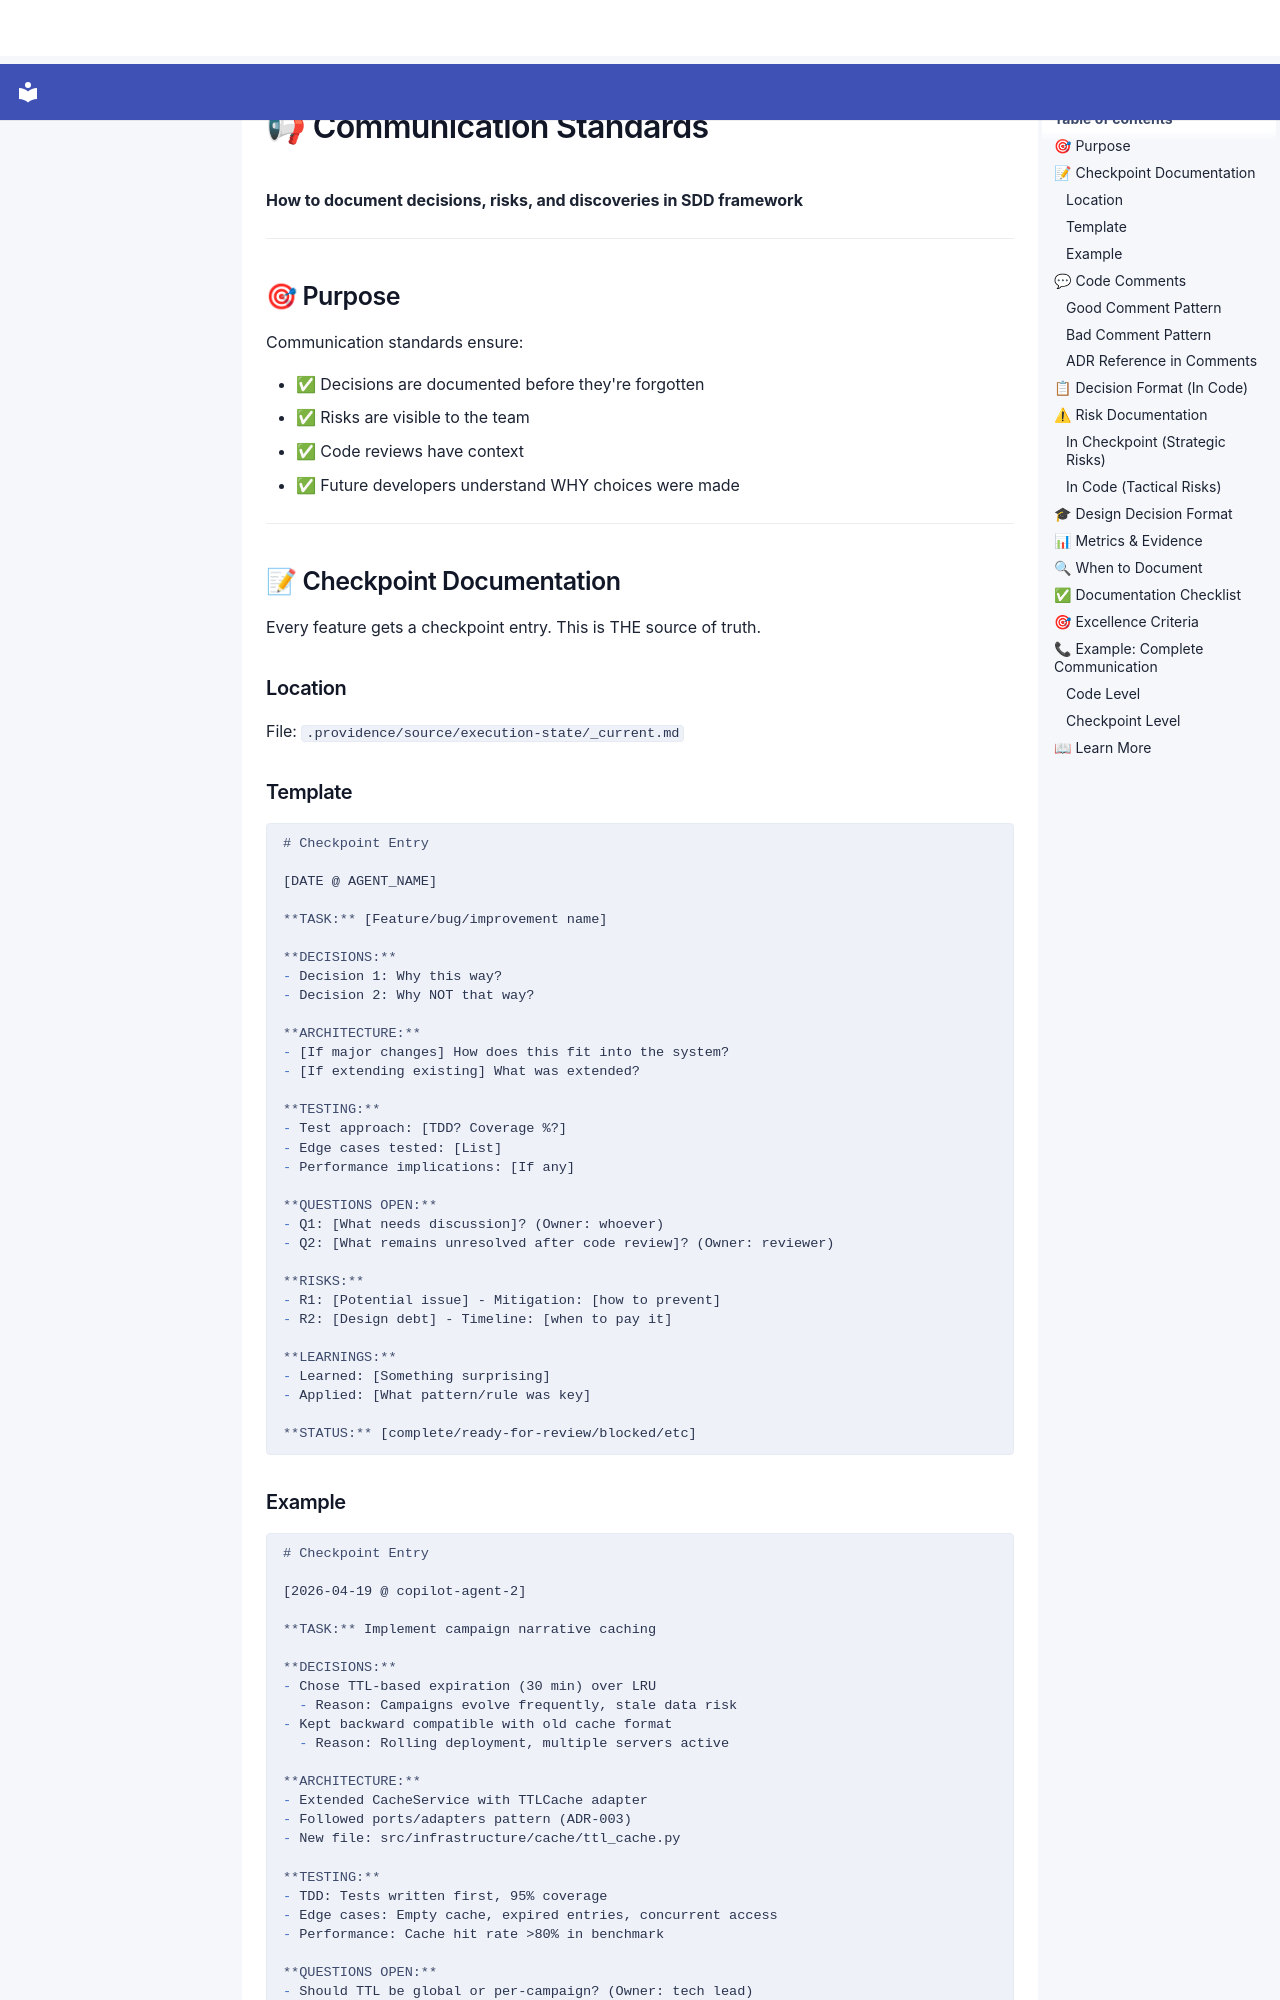

repository: SergioLacerda/providence · page: spec/canonical/specifications/communication/index.html · generator: mkdocs

# 📢 Communication Standards

**How to document decisions, risks, and discoveries in SDD framework**

---

## 🎯 Purpose

Communication standards ensure:

- ✅ Decisions are documented before they're forgotten
- ✅ Risks are visible to the team
- ✅ Code reviews have context
- ✅ Future developers understand WHY choices were made

---

## 📝 Checkpoint Documentation

Every feature gets a checkpoint entry. This is THE source of truth.

### Location

File: `.providence/source/execution-state/_current.md`

### Template

```markdown
# Checkpoint Entry

[DATE @ AGENT_NAME]

**TASK:** [Feature/bug/improvement name]

**DECISIONS:**
- Decision 1: Why this way?
- Decision 2: Why NOT that way?

**ARCHITECTURE:**
- [If major changes] How does this fit into the system?
- [If extending existing] What was extended?

**TESTING:**
- Test approach: [TDD? Coverage %?]
- Edge cases tested: [List]
- Performance implications: [If any]

**QUESTIONS OPEN:**
- Q1: [What needs discussion]? (Owner: whoever)
- Q2: [What remains unresolved after code review]? (Owner: reviewer)

**RISKS:**
- R1: [Potential issue] - Mitigation: [how to prevent]
- R2: [Design debt] - Timeline: [when to pay it]

**LEARNINGS:**
- Learned: [Something surprising]
- Applied: [What pattern/rule was key]

**STATUS:** [complete/ready-for-review/blocked/etc]
```
